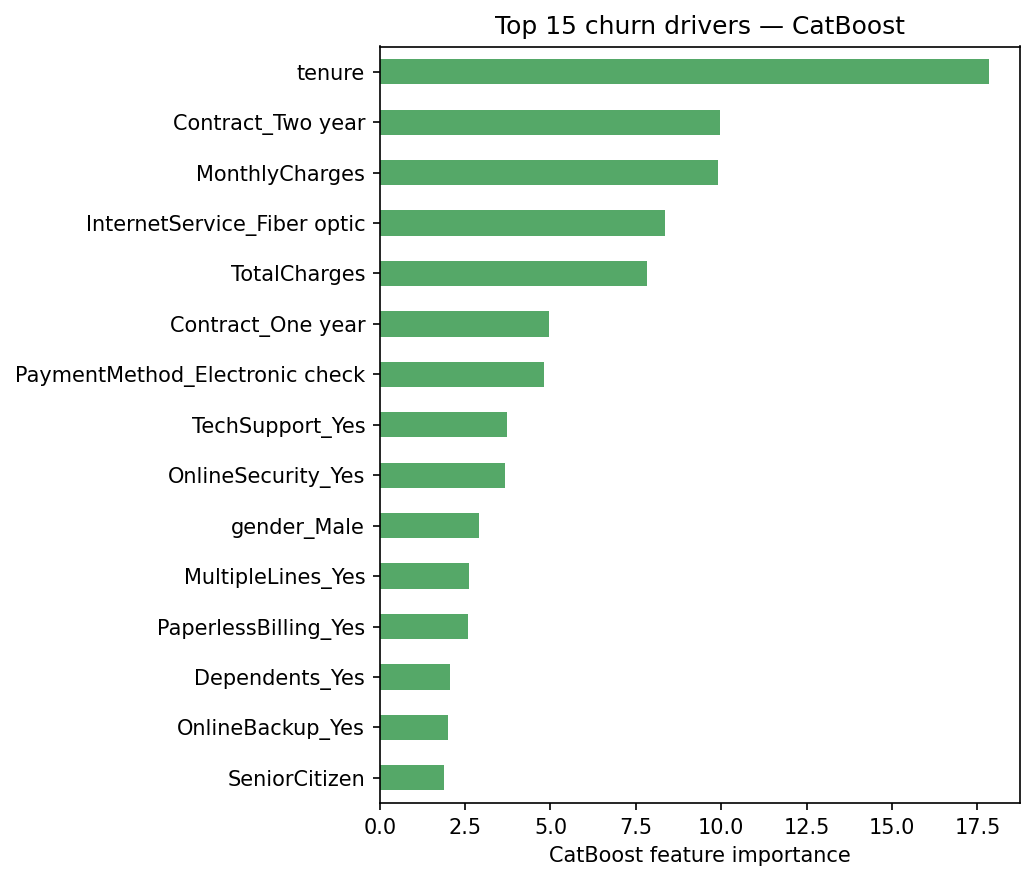

Values plotted in this chart, from the file beside it:
, importance
tenure, 17.85
Contract_Two year, 9.949
MonthlyCharges, 9.906
InternetService_Fiber optic, 8.351
TotalCharges, 7.822
Contract_One year, 4.946
PaymentMethod_Electronic check, 4.808
TechSupport_Yes, 3.713
OnlineSecurity_Yes, 3.665
gender_Male, 2.921
MultipleLines_Yes, 2.616
PaperlessBilling_Yes, 2.593
Dependents_Yes, 2.045
OnlineBackup_Yes, 2.001
SeniorCitizen, 1.891
PaymentMethod_Credit card (automatic), 1.74
PaymentMethod_Mailed check, 1.433
StreamingMovies_Yes, 1.343
StreamingTV_Yes, 1.222
DeviceProtection_No internet service, 1.213
Partner_Yes, 1.166
DeviceProtection_Yes, 1.113
MultipleLines_No phone service, 0.9658
StreamingTV_No internet service, 0.9
OnlineBackup_No internet service, 0.871
InternetService_No, 0.7767
StreamingMovies_No internet service, 0.7524
PhoneService_Yes, 0.6953
TechSupport_No internet service, 0.4341
OnlineSecurity_No internet service, 0.2996
